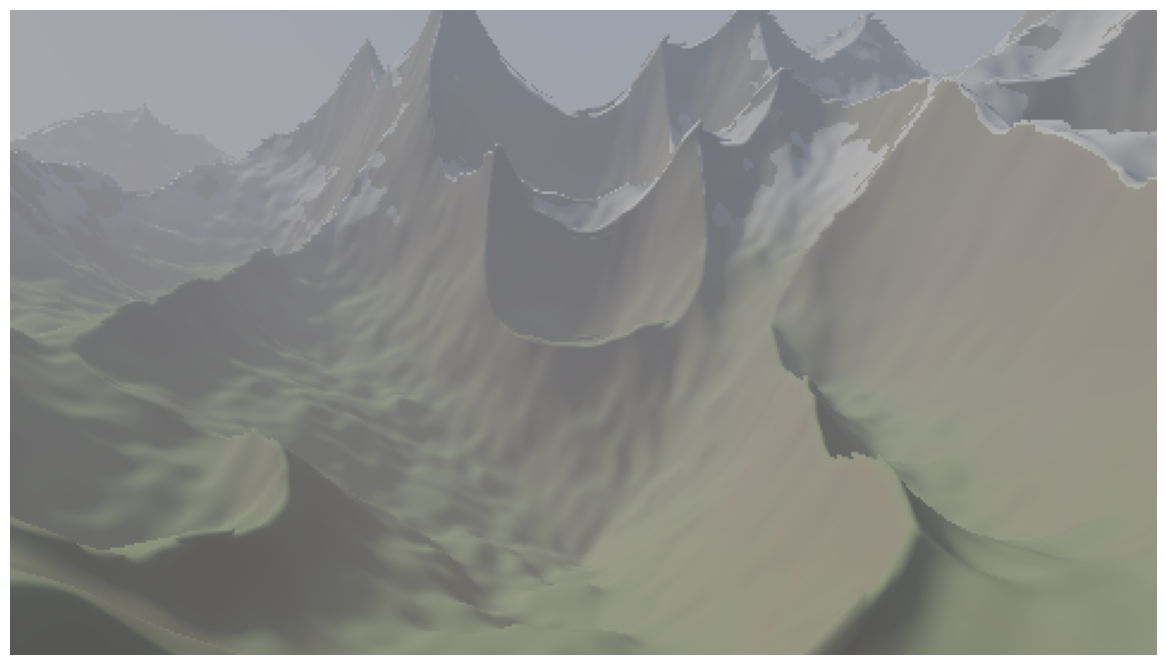

The matplotlib source for this figure:
# /// script
# requires-python = ">=3.10"
# dependencies = ["matplotlib", "numpy"]
# ///
"""3D terrain via heightmap raymarching. Pure numpy, no 3D engine.

Per pixel: cast a ray from camera, march until it dips below the heightmap,
compute the normal from the heightmap gradient, shade with sun + fog + sky.
"""
import numpy as np
import matplotlib.pyplot as plt

# ---------- noise ----------
def hash2(x, y):
    h = np.sin(x * 127.1 + y * 311.7) * 43758.5453
    return h - np.floor(h)

def noise2(x, y):
    xi, yi = np.floor(x), np.floor(y)
    xf, yf = x - xi, y - yi
    u = xf * xf * (3 - 2 * xf)
    v = yf * yf * (3 - 2 * yf)
    a = hash2(xi, yi);     b = hash2(xi + 1, yi)
    c = hash2(xi, yi + 1); d = hash2(xi + 1, yi + 1)
    return (a * (1 - u) + b * u) * (1 - v) + (c * (1 - u) + d * u) * v

def terrain(x, z):
    """fbm with ridged low octaves for sharp peaks, smooth high octaves for detail."""
    h = np.zeros_like(x)
    amp, freq = 1.0, 0.05
    for i in range(7):
        n = noise2(x * freq, z * freq)
        if i < 3:
            n = 1 - np.abs(2 * n - 1)  # ridge
            n = n * n
        h += amp * n
        amp *= 0.5
        freq *= 2.0
    return h * 8.0 - 1.5

# ---------- camera ----------
def make_rays(W, H, cam, target, fov_deg=55):
    forward = target - cam; forward /= np.linalg.norm(forward)
    right = np.cross(forward, np.array([0, 1, 0])); right /= np.linalg.norm(right)
    up = np.cross(right, forward)

    aspect = W / H
    fov_scale = np.tan(np.radians(fov_deg) / 2)
    px = ((np.arange(W) + 0.5) / W * 2 - 1) * aspect * fov_scale
    py = (1 - (np.arange(H) + 0.5) / H * 2) * fov_scale
    px, py = np.meshgrid(px, py)

    rd = (forward[:, None, None]
          + right[:, None, None] * px
          + up[:, None, None] * py)
    rd /= np.linalg.norm(rd, axis=0)
    ro = np.broadcast_to(cam[:, None, None], (3, H, W)).copy()
    return ro, rd

# ---------- raymarch ----------
def march(ro, rd, max_t=120, steps=140):
    H, W = ro.shape[1], ro.shape[2]
    t = np.full((H, W), 0.5)
    p = ro + rd * t
    h_prev = p[1] - terrain(p[0], p[2])
    t_prev = t.copy()
    hit = np.zeros((H, W), dtype=bool)
    t_hit = np.full((H, W), max_t)

    for _ in range(steps):
        p = ro + rd * t
        h_now = p[1] - terrain(p[0], p[2])
        crossed = (~hit) & (h_now < 0) & (h_prev > 0)
        frac = h_prev / (h_prev - h_now + 1e-8)
        t_cross = t_prev + frac * (t - t_prev)
        t_hit = np.where(crossed, t_cross, t_hit)
        hit |= crossed

        t_prev = t.copy()
        h_prev = h_now
        # adaptive step: proportional to clearance, with floor that grows with distance
        step = np.maximum(0.15 + 0.01 * t, h_now * 0.4)
        t = np.where(hit, t, t + step)
        if (t > max_t).all() or hit.all():
            break
    t_hit = np.where(hit, t_hit, max_t)
    return hit, t_hit

# ---------- shading ----------
def normal_at(x, z, eps=0.08):
    dx = terrain(x + eps, z) - terrain(x - eps, z)
    dz = terrain(x, z + eps) - terrain(x, z - eps)
    n = np.stack([-dx, np.full_like(dx, 2 * eps), -dz])
    n /= np.linalg.norm(n, axis=0) + 1e-9
    return n

def sky(rd, sun):
    horizon = np.array([0.95, 0.78, 0.62])
    zenith  = np.array([0.30, 0.48, 0.78])
    t = np.clip(rd[1] * 0.5 + 0.5, 0, 1)
    col = horizon[:, None, None] * (1 - t)[None] + zenith[:, None, None] * t[None]
    sun_dot = np.clip(rd[0] * sun[0] + rd[1] * sun[1] + rd[2] * sun[2], 0, 1)
    col = col + np.array([1.0, 0.85, 0.65])[:, None, None] * (sun_dot ** 64) * 1.2
    col = col + np.array([1.0, 0.7, 0.45])[:, None, None]  * (sun_dot ** 4)  * 0.15
    return col

def render(W=480, H=270):
    cam = np.array([0.0, 4.0, -10.0])
    target = np.array([0.0, 2.5, 0.0])
    sun = np.array([0.6, 0.5, 0.3]); sun /= np.linalg.norm(sun)

    ro, rd = make_rays(W, H, cam, target, fov_deg=55)
    hit, t_hit = march(ro, rd)

    p = ro + rd * t_hit
    n = normal_at(p[0], p[2])

    # diffuse + ambient sky
    diff = np.clip(n[0] * sun[0] + n[1] * sun[1] + n[2] * sun[2], 0, 1)
    ambient = np.clip(n[1], 0, 1) * 0.4

    # albedo: blend grass/rock by slope, snow up high
    height_n = np.clip((p[1] + 1.5) / 9.0, 0, 1)
    slope = 1 - n[1]
    grass = np.array([0.32, 0.42, 0.22])
    rock  = np.array([0.42, 0.36, 0.30])
    snow  = np.array([0.92, 0.94, 0.97])

    s = np.clip(slope * 1.4, 0, 1)
    albedo = grass[:, None, None] * (1 - s) + rock[:, None, None] * s
    snow_mask = (height_n > 0.55) & (slope < 0.45)
    snow_mask = snow_mask.astype(float) * np.clip((height_n - 0.55) / 0.2, 0, 1)
    albedo = albedo * (1 - snow_mask) + snow[:, None, None] * snow_mask

    sun_color = np.array([1.0, 0.92, 0.78])[:, None, None]
    sky_amb   = np.array([0.45, 0.55, 0.75])[:, None, None]
    color = albedo * (sun_color * diff + sky_amb * ambient)

    # atmospheric fog
    fog = 1 - np.exp(-t_hit * 0.025)
    sky_col = sky(rd, sun)
    color = color * (1 - fog) + sky_col * fog
    color = np.where(hit[None], color, sky_col)

    # tone map + gamma
    color = color / (color + 1.0)
    color = np.clip(color, 0, 1) ** (1 / 2.2)

    img = np.transpose(color, (1, 2, 0))
    fig, ax = plt.subplots(figsize=(12, 12 * H / W))
    ax.imshow(img)
    ax.axis('off')
    plt.tight_layout()
    plt.savefig('terrain_3d.png', dpi=150, bbox_inches='tight')
    plt.show()

if __name__ == '__main__':
    render()
